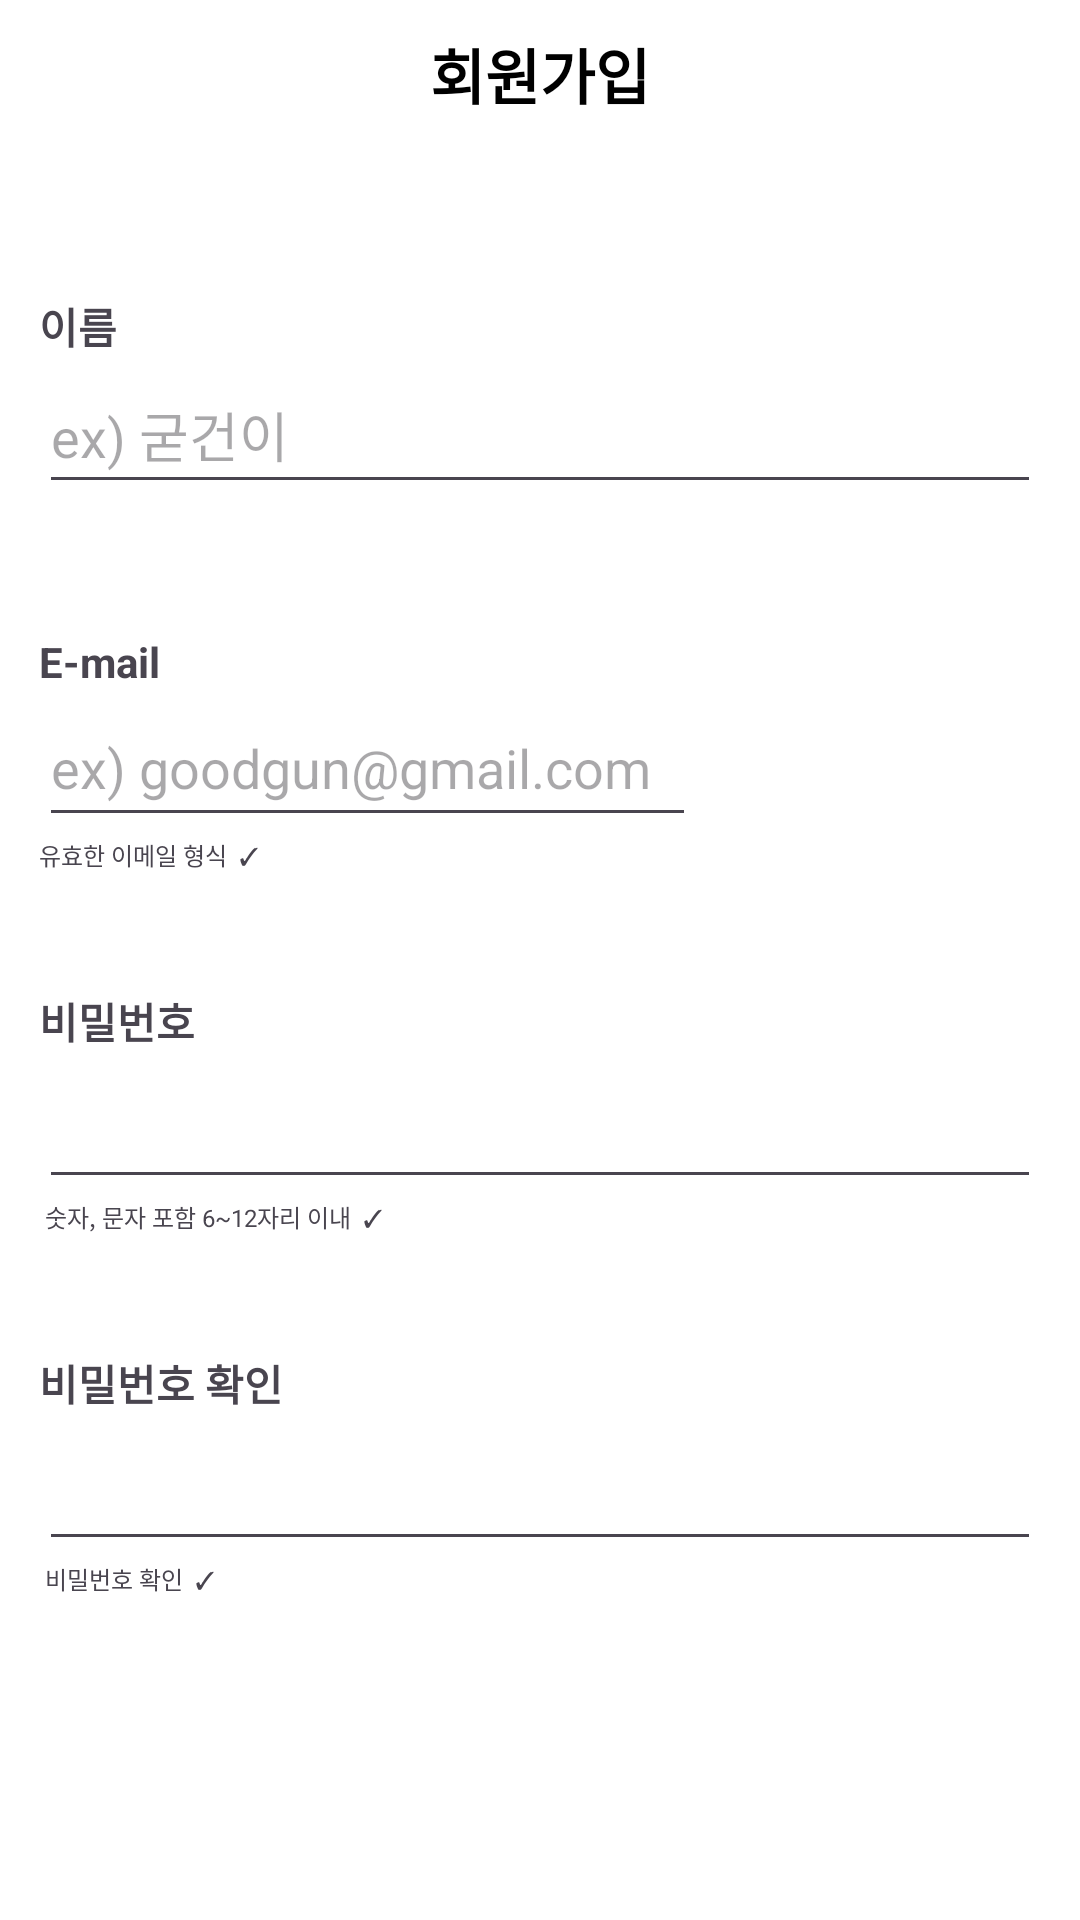

Android layout source for this screen:
<!-- AndroidManifest.xml: application theme Theme.GoodGun -->
<!-- res/layout/registration_layout.xml -->
<?xml version="1.0" encoding="utf-8"?>
<LinearLayout xmlns:android="http://schemas.android.com/apk/res/android"
    xmlns:app="http://schemas.android.com/apk/res-auto"
    android:layout_width="match_parent"
    android:layout_height="match_parent"
    android:orientation="vertical"
    android:background="@color/colorWhite"

    >

    <LinearLayout
        android:layout_width="match_parent"
        android:layout_height="wrap_content"
        android:layout_margin="10dp"
        android:orientation="horizontal"

        >

        <ImageButton
            android:id="@+id/backBtn"
            android:layout_gravity="start"
            android:layout_width="wrap_content"
            android:layout_height="wrap_content"
            android:background="@color/white"
            app:srcCompat="@drawable/baseline_arrow_back_24" />

        <TextView
            android:id="@+id/registrationTextView"
            android:layout_width="wrap_content"
            android:layout_height="wrap_content"
            android:gravity="center"
            android:layout_gravity="center"
            android:layout_weight="1"
            android:textSize="20dp"
            android:textStyle="bold"
            android:textColor="@color/black"
            android:text="회원가입" />

        <ImageButton
            android:id="@+id/addBtn"
            android:layout_width="wrap_content"
            android:layout_height="wrap_content"
            android:background="@color/white"
            android:layout_gravity="right"
            android:visibility="invisible"
            app:srcCompat="@drawable/baseline_arrow_back_24" />


    </LinearLayout>


    <TextView
        android:id="@+id/nametextview"
        android:layout_width="wrap_content"
        android:layout_height="wrap_content"
        android:layout_marginTop="49dp"
        android:layout_marginLeft="13dp"
        android:text="이름"
        android:textSize="14sp"
        android:textStyle="bold"
        />

    <EditText
        android:id="@+id/nameInput"
        android:layout_width="match_parent"
        android:layout_height="49dp"
        android:layout_marginLeft="13dp"
        android:layout_marginRight="13dp"
        android:ems="10"
        android:inputType="text"
        android:hint="ex) 굳건이"
        android:singleLine="false" />

    <TextView
        android:id="@+id/idTextView"
        android:layout_width="match_parent"
        android:layout_height="wrap_content"
        android:layout_marginTop="43dp"
        android:layout_marginLeft="13dp"
        android:text="E-mail"
        android:textSize="14sp"
        android:textStyle="bold"
        />
    <LinearLayout
        android:layout_width="match_parent"
        android:layout_height="wrap_content"
        android:orientation="horizontal"
        android:gravity="end"
        android:layout_marginLeft="13dp"
        android:layout_marginRight="13dp">

        <EditText
            android:id="@+id/registrationIdInput"
            android:layout_width="224dp"
            android:layout_height="49dp"
            android:layout_weight="1"
            android:hint="ex) goodgun@gmail.com"
            android:layout_marginRight="13dp"
            android:ems="10"
            android:inputType="text"
            android:singleLine="false" />

        <androidx.appcompat.widget.AppCompatButton
            android:id="@+id/duplicateCheckButton"
            android:layout_marginLeft="14dp"
            android:layout_gravity="end"

            android:layout_width="wrap_content"
            android:layout_height="wrap_content"
            android:background="@drawable/profile_fragment_button"
            android:textStyle="bold"
            android:textColor="@color/colorWhite"

            android:text="중복확인" />
    </LinearLayout>

    <TextView
        android:id="@+id/emailValid"
        android:layout_width="wrap_content"
        android:layout_height="wrap_content"
        android:layout_marginLeft="13dp"
        android:text="유효한 이메일 형식  ✓"
        android:textSize="8sp"/>
    <TextView
        android:id="@+id/pwTextView"
        android:layout_width="wrap_content"
        android:layout_height="wrap_content"
        android:layout_marginTop="39dp"
        android:layout_marginLeft="13dp"
        android:text="비밀번호"
        android:textSize="14sp"
        android:textStyle="bold"
        />


    <EditText
        android:id="@+id/registrationPasswordInput"
        android:layout_width="match_parent"
        android:layout_height="49dp"
        android:layout_marginLeft="13dp"
        android:layout_marginRight="13dp"
        android:ems="10"
        android:inputType="textPassword"
        android:singleLine="false"

        />

    <TextView
        android:id="@+id/pwRuleTextView"
        android:layout_width="wrap_content"
        android:layout_height="wrap_content"
        android:layout_marginLeft="15dp"
        android:text="숫자, 문자 포함 6~12자리 이내  ✓"
        android:textSize="8sp"
        />

    <TextView
        android:id="@+id/registrationPWCheckTextView"
        android:layout_width="wrap_content"
        android:layout_height="wrap_content"
        android:layout_marginTop="39dp"
        android:layout_marginLeft="13dp"
        android:text="비밀번호 확인"
        android:textSize="14sp"
        android:textStyle="bold"
        />

    <EditText
        android:id="@+id/registrationPWCheckInput"
        android:layout_width="match_parent"
        android:layout_height="49dp"
        android:layout_marginLeft="13dp"
        android:layout_marginRight="13dp"
        android:ems="10"
        android:inputType="textPassword"
        android:singleLine="false" />
    <TextView
        android:id="@+id/pwCheckTextView2"
        android:layout_width="wrap_content"
        android:layout_height="wrap_content"
        android:layout_marginLeft="15dp"
        android:text="비밀번호 확인  ✓"
        android:textSize="8sp" />
    <View
        android:layout_width="match_parent"
        android:layout_height="wrap_content"
        android:layout_weight="1"/>
    <androidx.appcompat.widget.AppCompatButton
        android:id="@+id/registrationButton"
        android:layout_gravity="bottom"
        android:layout_width="match_parent"
        android:layout_height="wrap_content"
        android:background="@color/foodlens_blue_1000"
        android:textStyle="bold"
        android:textColor="@color/colorWhite"

        android:text="회원가입" />



</LinearLayout>
<!-- resources referenced by this layout -->
<resources>
  <color name="black">#FF000000</color>
  <color name="colorWhite">#FFFFFFFF</color>
  <color name="white">#FFFFFFFF</color>
  <!-- drawable profile_fragment_button (drawable) -->
  <?xml version="1.0" encoding="utf-8"?>
  <shape xmlns:android="http://schemas.android.com/apk/res/android">
      <solid
          android:color="@color/foodlens_blue_1000"/>
      <corners
          android:radius="10dp"/>
  </shape>
  <style name="Theme.GoodGun" parent="Theme.Material3.DayNight.NoActionBar">
  
      
          <item name="colorPrimary">@color/colorBlack</item>
          <item name="colorPrimaryVariant">@color/purple_700</item>
          <item name="colorOnPrimary">@color/white</item>
          
        
          <item name="colorSecondary">@color/teal_200</item>
          <item name="colorSecondaryVariant">@color/teal_700</item>
          <item name="colorOnSecondary">@color/black</item>
          
  
      </style>
  <color name="colorBlack">#FF000000</color>
  <color name="purple_700">#FF3700B3</color>
  <color name="teal_200">#FF03DAC5</color>
  <color name="teal_700">#FF018786</color>
</resources>
